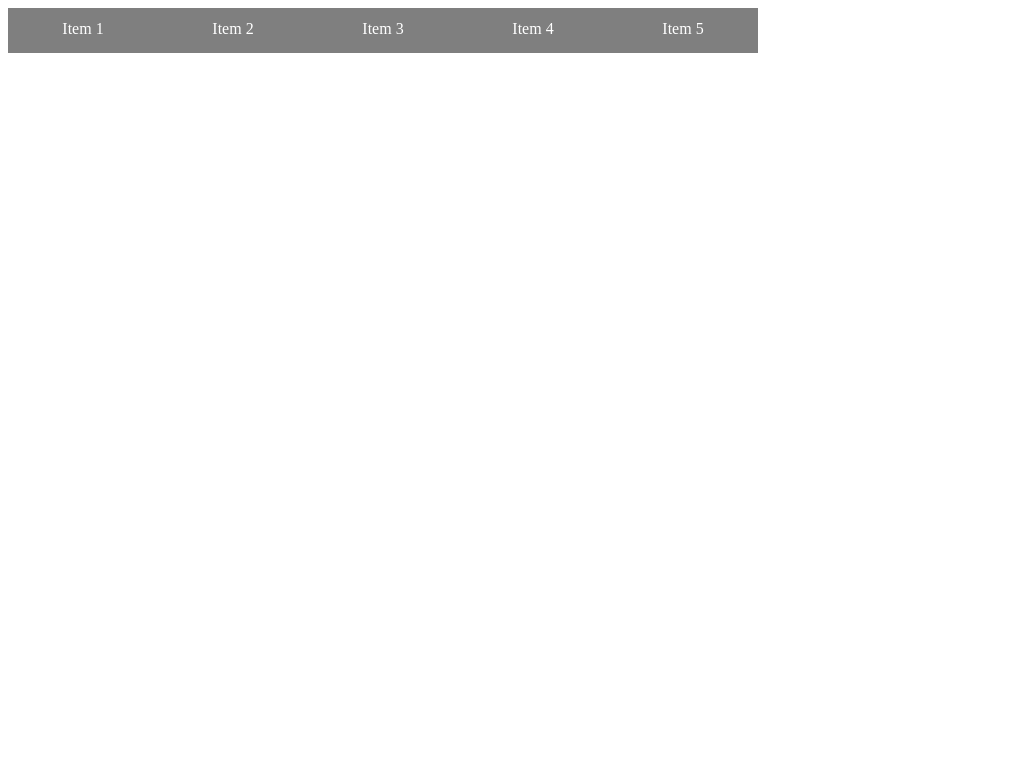

Here is a drawing made with CSS. Write the source that renders it.

<!-- file: index.html -->
<!doctype html>
<html lang="en">
<head>
<meta charset="utf-8">
<meta name="viewport" content="width=device-width, initial-scale=1.0">
<title>CSS Horizontal Drop-Down Menu</title>
<link rel="stylesheet" href="style.css">
</head>

<body>

<ul id="menu">
	<li><a href="#">Item 1</a></li>
	<li>
		<a href="#">Item 2</a>
		<ul>
			<li><a href="#">Item 2.1</a></li>
			<li><a href="#">Item 2.2</a></li>
			<li><a href="#">Item 2.3</a></li>
		</ul>
	</li>
	<li>
		<a href="#">Item 3</a>
		<ul>
			<li><a href="#">Item 3.1</a></li>
			<li><a href="#">Item 3.2</a></li>
			<li><a href="#">Item 3.3</a></li>
			<li><a href="#">Item 3.4</a></li>
			<li><a href="#">Item 3.5</a></li>
		</ul>
	</li>
	<li>
		<a href="#">Item 4</a>
		<ul>
			<li><a href="#">Item 4.1</a></li>
		</ul>
	</li>
	<li>
		<a href="#">Item 5</a>
		<ul>
			<li><a href="#">Item 5.1</a></li>
			<li><a href="#">Item 5.2</a></li>
			<li><a href="#">Item 5.3</a></li>
			<li><a href="#">Item 5.4</a></li>
			<li><a href="#">Item 5.5</a></li>
		</ul>
	</li>
</ul>

</body>
</html>

/* file: style.css */
#menu {
	padding: 0;
	margin: 0;
	font-size: 100%;
	font-family: Georgia;
	}
#menu li {
	list-style: none;
	float: left;
	height: 45px;
	padding: 0;
	margin: 0;
	width: 150px;
	text-align: center;
	background: #7F7F7F;
	position: relative;
	}
#menu li ul {
	list-style: none;
	padding: 0;
	margin: 0;
	width: 150px;
	display: none;
	position: absolute;
	left: 0;
	top: 45px;
	}
#menu li ul li {
	float: none;
	height: 45px;
	margin: 0;
	width: 150px;
	text-align: center;
	background: #c9c9c9;
	}
#menu li ul li a{ 
	width: 150px; 
	text-align:left; 
	padding-left:10px;}	
#menu li a {
	display: block;
	width: 150px;
	height: 33px;
	padding-top:12px;
	color: #fff;
	text-decoration: none;
	}
#menu li:hover ul {
	display: block;
	}
#menu li:hover {
	background: #c9c9c9;
	}
#menu li:hover a {
	color: #7F7F7F;
}	